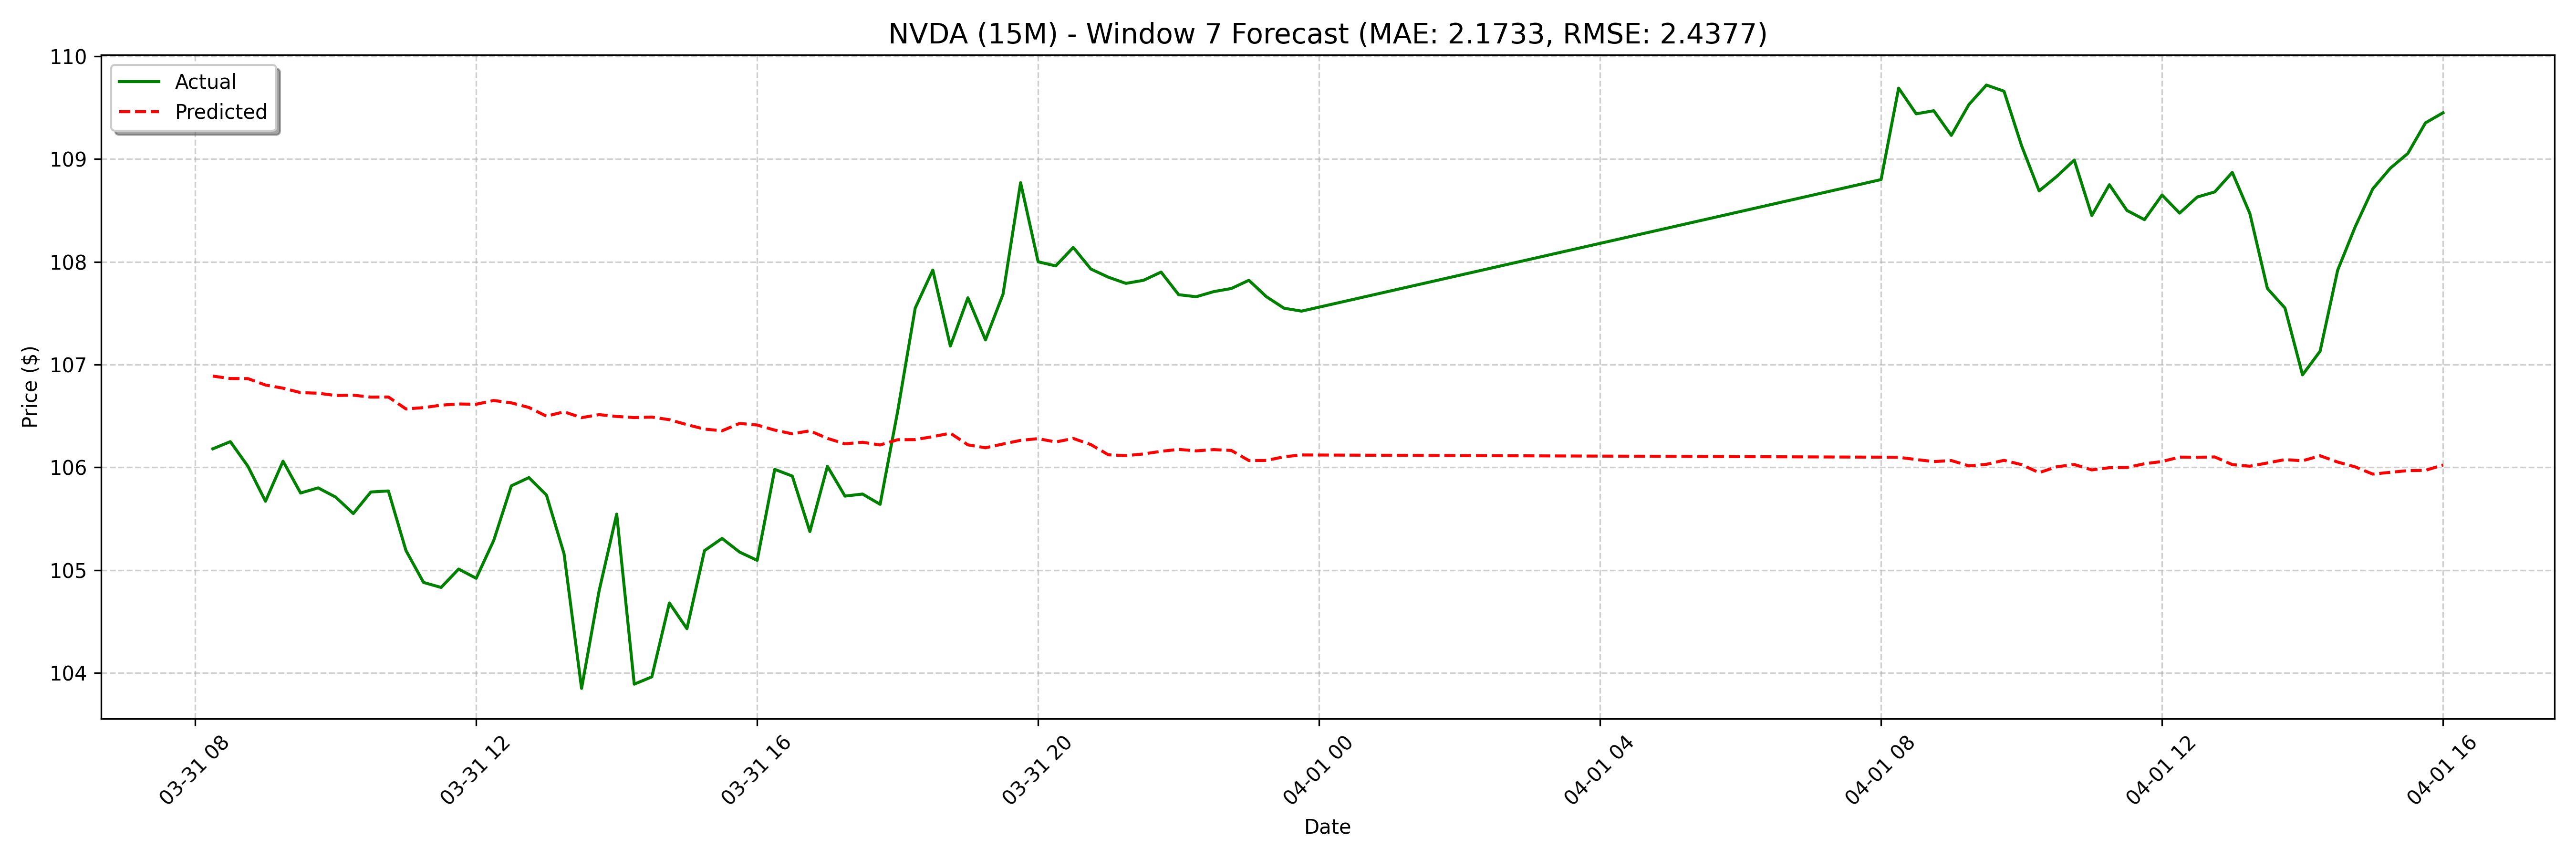

Values plotted in this chart, from the file beside it:
date, actual, forecast
2025-03-31 08:15:00, 106.2, 106.9
2025-03-31 08:30:00, 106.2, 106.9
2025-03-31 08:45:00, 106, 106.9
2025-03-31 09:00:00, 105.7, 106.8
2025-03-31 09:15:00, 106.1, 106.8
2025-03-31 09:30:00, 105.8, 106.7
2025-03-31 09:45:00, 105.8, 106.7
2025-03-31 10:00:00, 105.7, 106.7
2025-03-31 10:15:00, 105.5, 106.7
2025-03-31 10:30:00, 105.8, 106.7
2025-03-31 10:45:00, 105.8, 106.7
2025-03-31 11:00:00, 105.2, 106.6
2025-03-31 11:15:00, 104.9, 106.6
2025-03-31 11:30:00, 104.8, 106.6
2025-03-31 11:45:00, 105, 106.6
2025-03-31 12:00:00, 104.9, 106.6
2025-03-31 12:15:00, 105.3, 106.7
2025-03-31 12:30:00, 105.8, 106.6
2025-03-31 12:45:00, 105.9, 106.6
2025-03-31 13:00:00, 105.7, 106.5
2025-03-31 13:15:00, 105.2, 106.5
2025-03-31 13:30:00, 103.8, 106.5
2025-03-31 13:45:00, 104.8, 106.5
2025-03-31 14:00:00, 105.5, 106.5
2025-03-31 14:15:00, 103.9, 106.5
2025-03-31 14:30:00, 104, 106.5
2025-03-31 14:45:00, 104.7, 106.5
2025-03-31 15:00:00, 104.4, 106.4
2025-03-31 15:15:00, 105.2, 106.4
2025-03-31 15:30:00, 105.3, 106.4
2025-03-31 15:45:00, 105.2, 106.4
2025-03-31 16:00:00, 105.1, 106.4
2025-03-31 16:15:00, 106, 106.4
2025-03-31 16:30:00, 105.9, 106.3
2025-03-31 16:45:00, 105.4, 106.4
2025-03-31 17:00:00, 106, 106.3
2025-03-31 17:15:00, 105.7, 106.2
2025-03-31 17:30:00, 105.7, 106.2
2025-03-31 17:45:00, 105.6, 106.2
2025-03-31 18:00:00, 106.5, 106.3
2025-03-31 18:15:00, 107.6, 106.3
2025-03-31 18:30:00, 107.9, 106.3
2025-03-31 18:45:00, 107.2, 106.3
2025-03-31 19:00:00, 107.7, 106.2
2025-03-31 19:15:00, 107.2, 106.2
2025-03-31 19:30:00, 107.7, 106.2
2025-03-31 19:45:00, 108.8, 106.3
2025-03-31 20:00:00, 108.0, 106.3
2025-03-31 20:15:00, 108, 106.2
2025-03-31 20:30:00, 108.1, 106.3
2025-03-31 20:45:00, 107.9, 106.2
2025-03-31 21:00:00, 107.8, 106.1
2025-03-31 21:15:00, 107.8, 106.1
2025-03-31 21:30:00, 107.8, 106.1
2025-03-31 21:45:00, 107.9, 106.2
2025-03-31 22:00:00, 107.7, 106.2
2025-03-31 22:15:00, 107.7, 106.2
2025-03-31 22:30:00, 107.7, 106.2
2025-03-31 22:45:00, 107.7, 106.2
2025-03-31 23:00:00, 107.8, 106.1
... 68 more rows
